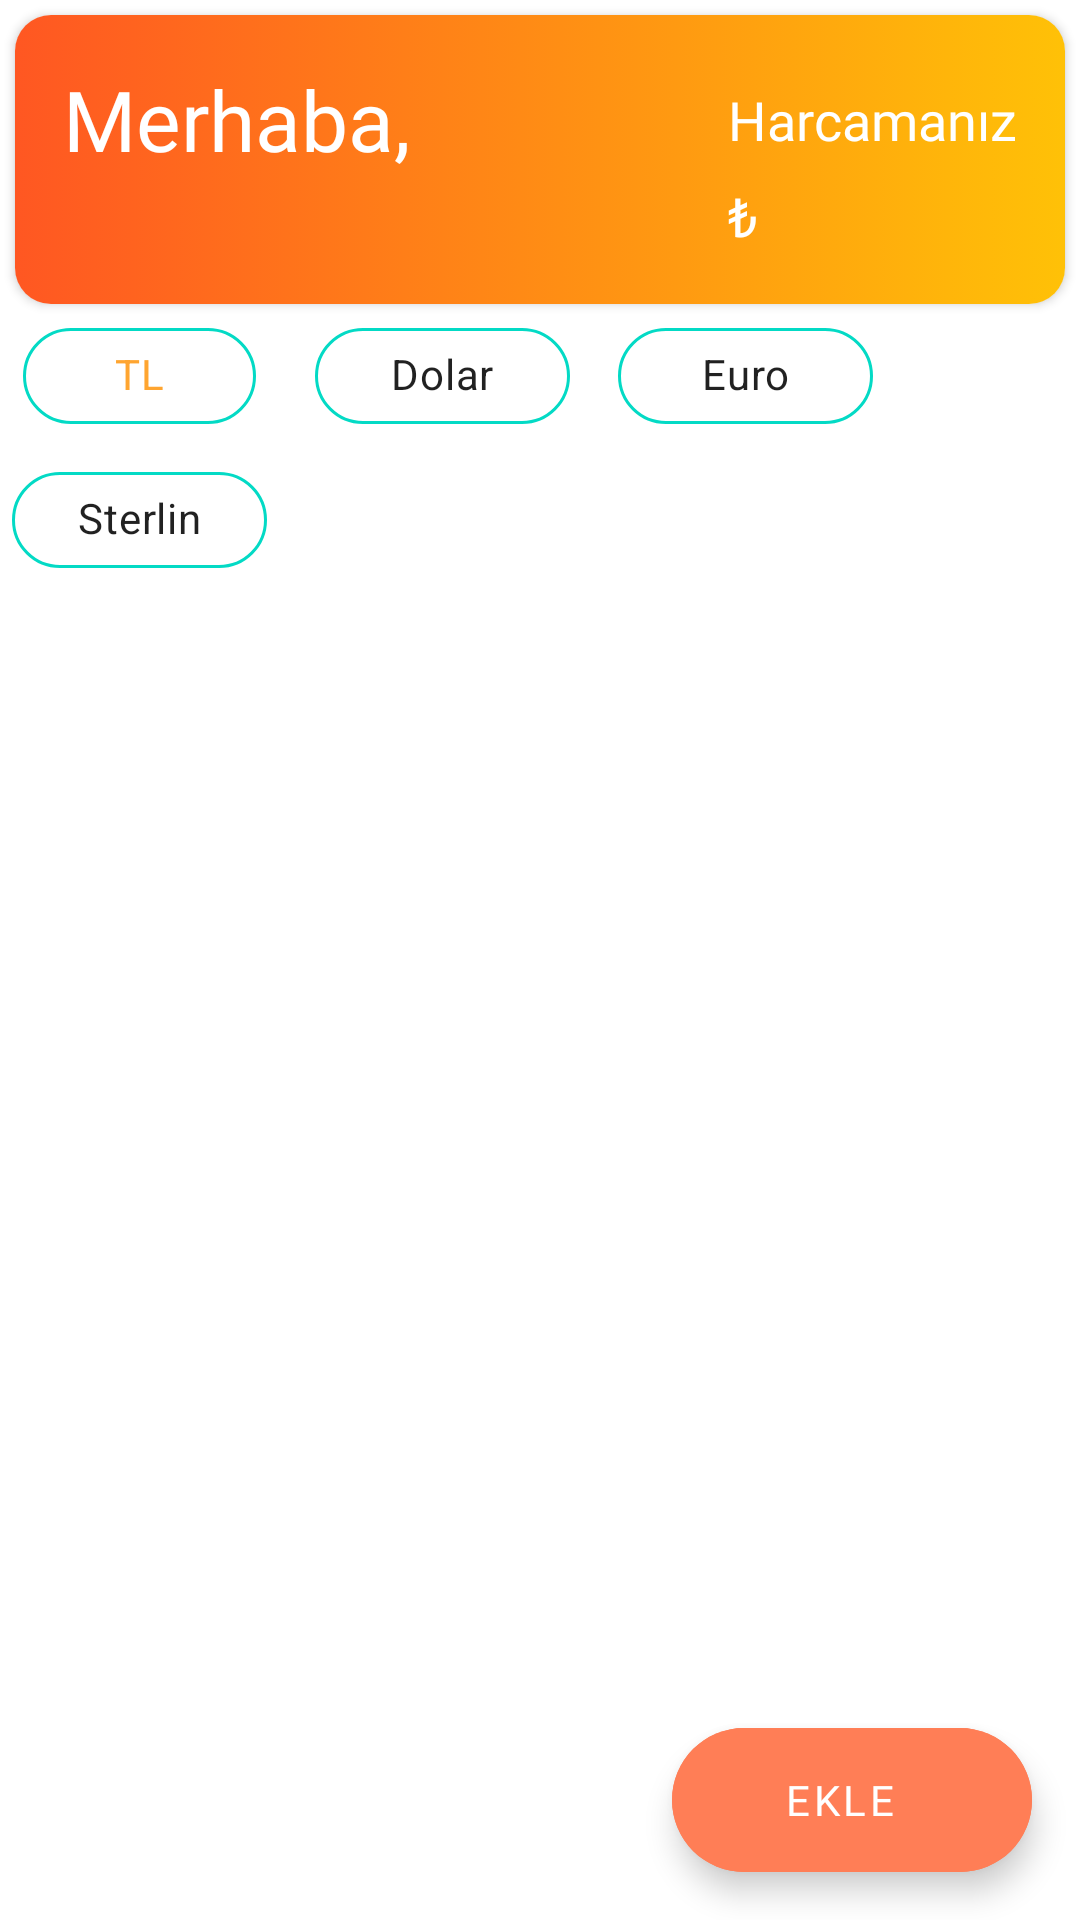

Android layout source for this screen:
<!-- AndroidManifest.xml: application theme Theme.ExpenseTracker -->
<!-- res/layout/fragment_home.xml -->
<?xml version="1.0" encoding="utf-8"?>
<androidx.constraintlayout.widget.ConstraintLayout xmlns:android="http://schemas.android.com/apk/res/android"
    xmlns:app="http://schemas.android.com/apk/res-auto"
    xmlns:tools="http://schemas.android.com/tools"
    android:layout_width="match_parent"
    android:layout_height="match_parent"
    tools:context=".ui.home.HomeFragment">

    <androidx.cardview.widget.CardView
        android:id="@+id/cardViewUserInfo"
        android:layout_width="match_parent"
        android:layout_height="wrap_content"
        android:layout_margin="5dp"
        app:cardCornerRadius="12dp"
        app:layout_constraintEnd_toEndOf="parent"
        app:layout_constraintStart_toStartOf="parent"
        app:layout_constraintTop_toTopOf="parent">

        <androidx.constraintlayout.widget.ConstraintLayout
            android:layout_width="match_parent"
            android:layout_height="wrap_content"
            android:background="@drawable/user_info_bg"
            android:padding="16dp">

            <TextView
                android:id="@+id/textViewHello"
                android:layout_width="wrap_content"
                android:layout_height="wrap_content"
                android:fontFamily="@font/quicksand_medium"
                android:text="Merhaba,"
                android:textColor="@color/white"
                android:textSize="28sp"
                app:layout_constraintStart_toStartOf="parent"
                app:layout_constraintTop_toTopOf="parent" />

            <TextView
                android:id="@+id/textViewUserName"
                android:layout_width="wrap_content"
                android:layout_height="wrap_content"
                android:fontFamily="@font/quicksand"
                android:textColor="@color/white"
                android:textSize="20sp"
                app:layout_constraintStart_toStartOf="parent"
                app:layout_constraintTop_toBottomOf="@+id/textViewHello" />

            <TextView
                android:id="@+id/textViewGender"
                android:layout_width="wrap_content"
                android:layout_height="wrap_content"
                android:layout_marginLeft="5dp"
                android:fontFamily="@font/quicksand"
                android:visibility="invisible"
                android:textColor="@color/white"
                android:textSize="24sp"
                app:layout_constraintBottom_toBottomOf="parent"
                app:layout_constraintLeft_toRightOf="@id/textViewUserName" />

            <TextView
                android:id="@+id/textViewYourExpense"
                android:layout_width="wrap_content"
                android:layout_height="wrap_content"
                android:fontFamily="@font/quicksand_medium"
                android:text="Harcamanız"
                android:textColor="@color/white"
                android:textSize="18sp"
                app:layout_constraintBottom_toBottomOf="@+id/textViewHello"
                app:layout_constraintEnd_toEndOf="parent"
                app:layout_constraintTop_toTopOf="@id/textViewHello" />

            <TextView
                android:id="@+id/textViewCurrentExpense"
                android:layout_width="0dp"
                android:layout_height="wrap_content"
                android:fontFamily="@font/quicksand_medium"
                android:textColor="@color/white"
                android:textSize="18sp"
                app:layout_constraintBottom_toBottomOf="@+id/textViewUserName"
                app:layout_constraintStart_toStartOf="@id/textViewYourExpense"
                app:layout_constraintTop_toTopOf="@+id/textViewUserName" />

            <TextView
                android:id="@+id/textViewCurrency"
                android:layout_width="0dp"
                android:layout_height="wrap_content"
                android:fontFamily="@font/quicksand_medium"
                android:text="@string/tlSymbol"
                android:textColor="@color/white"
                android:textSize="18sp"
                app:layout_constraintBottom_toBottomOf="@+id/textViewUserName"
                app:layout_constraintStart_toEndOf="@id/textViewCurrentExpense"
                app:layout_constraintTop_toTopOf="@+id/textViewUserName" />

        </androidx.constraintlayout.widget.ConstraintLayout>

    </androidx.cardview.widget.CardView>

    <LinearLayout
        android:id="@+id/linearLayoutChips"
        android:layout_width="match_parent"
        android:layout_height="wrap_content"
        android:orientation="horizontal"
        app:layout_constraintTop_toBottomOf="@id/cardViewUserInfo">

        <com.google.android.material.chip.ChipGroup
            android:layout_width="match_parent"
            android:layout_height="wrap_content"
            app:singleSelection="true">

        <com.google.android.material.chip.Chip
            android:id="@+id/chipTL"
            android:layout_width="85dp"
            style="@style/Widget.MaterialComponents.Chip.Choice"
            android:layout_height="wrap_content"
            android:layout_marginRight="4dp"
            android:layout_marginLeft="4dp"
            android:backgroundTint="@color/white"
            android:checked="true"
            android:checkable="true"
            android:fontFamily="@font/quicksand"
            android:text="@string/tl"
            android:textAlignment="center"
            app:chipStrokeColor="@color/teal_200"
            app:chipStrokeWidth="1dp" />

        <com.google.android.material.chip.Chip
            android:id="@+id/chipDollar"
            android:layout_width="85dp"
            style="@style/Widget.MaterialComponents.Chip.Choice"
            android:layout_height="wrap_content"
            android:layout_marginLeft="4dp"
            android:layout_marginRight="4dp"
            app:chipStrokeWidth="1dp"
            android:checkable="true"
            app:chipStrokeColor="@color/teal_200"
            android:backgroundTint="@color/white"
            android:background="@color/white"
            android:fontFamily="@font/quicksand"
            android:text="@string/dollar"
            android:textAlignment="center" />

        <com.google.android.material.chip.Chip
            android:id="@+id/chipEuro"
            android:layout_width="85dp"
            style="@style/Widget.MaterialComponents.Chip.Choice"
            android:layout_height="wrap_content"
            android:layout_marginLeft="4dp"
            android:layout_marginRight="4dp"
            app:chipStrokeWidth="1dp"
            android:checkable="true"
            app:chipStrokeColor="@color/teal_200"
            android:backgroundTint="@color/white"
            android:background="@color/white"
            android:fontFamily="@font/quicksand"
            android:text="@string/euro"
            android:textAlignment="center" />

        <com.google.android.material.chip.Chip
            android:id="@+id/chipSterlin"
            android:layout_width="85dp"
            style="@style/Widget.MaterialComponents.Chip.Choice"
            android:layout_height="wrap_content"
            android:layout_marginStart="4dp"
            app:chipStrokeWidth="1dp"
            android:checkable="true"
            app:chipStrokeColor="@color/teal_200"
            android:backgroundTint="@color/white"
            android:background="@color/white"
            android:fontFamily="@font/quicksand"
            android:text="@string/sterlin"
            android:textAlignment="center" />
        </com.google.android.material.chip.ChipGroup>
    </LinearLayout>

    <androidx.recyclerview.widget.RecyclerView
        android:id="@+id/recyclerViewHome"
        android:layout_width="match_parent"
        android:layout_height="0dp"
        android:layout_margin="5dp"
        app:layout_constraintBottom_toBottomOf="parent"
        app:layout_constraintTop_toBottomOf="@id/linearLayoutChips"
        app:layout_constraintVertical_bias="1.0"
        tools:layout_editor_absoluteX="0dp"
        tools:itemCount="10"
        tools:listitem="@layout/home_expense_item" />

    <com.google.android.material.floatingactionbutton.ExtendedFloatingActionButton
        android:id="@+id/fabuttonHomeAddExpense"
        android:layout_width="wrap_content"
        android:layout_height="wrap_content"
        android:layout_margin="16dp"
        android:backgroundTint="#FF7E56"
        android:fontFamily="@font/quicksand_medium"
        android:text="@string/ekle"
        android:textAlignment="center"
        android:textColor="@color/white"
        app:icon="@drawable/ic_add"
        app:iconTint="@color/white"
        app:layout_constraintBottom_toBottomOf="parent"
        app:layout_constraintEnd_toEndOf="parent" />

</androidx.constraintlayout.widget.ConstraintLayout>
<!-- res/layout/home_expense_item.xml (included above) -->
<?xml version="1.0" encoding="utf-8"?>
<androidx.cardview.widget.CardView xmlns:android="http://schemas.android.com/apk/res/android"
    android:layout_width="match_parent"
    android:layout_height="wrap_content"
    android:layout_margin="5dp"
    xmlns:app="http://schemas.android.com/apk/res-auto">

    <androidx.constraintlayout.widget.ConstraintLayout
        android:layout_width="match_parent"
        android:layout_height="match_parent"
        android:padding="16dp">

       <ImageView
           android:id="@+id/imageViewExpenseItemExpenseImage"
           android:layout_width="wrap_content"
           android:layout_height="wrap_content"
           app:layout_constraintStart_toStartOf="parent"
           app:layout_constraintTop_toTopOf="parent"
           android:src="@drawable/ic_bill"/>

        <TextView
            android:id="@+id/textViewExpenseItemExpenseContent"
            android:layout_width="wrap_content"
            android:layout_height="wrap_content"
            android:text="Alışveriş"
            android:fontFamily="@font/quicksand"
            android:textSize="19sp"
            app:layout_constraintStart_toStartOf="parent"
            app:layout_constraintEnd_toEndOf="parent"
            app:layout_constraintTop_toTopOf="parent"/>

        <TextView
            android:id="@+id/textViewExpenseItemCurrency"
            android:layout_width="wrap_content"
            android:layout_height="wrap_content"
            android:text="@string/tlSymbol"
            android:textSize="19sp"
            android:fontFamily="@font/quicksand"
            app:layout_constraintEnd_toEndOf="parent"
            app:layout_constraintTop_toTopOf="parent"
            />




    </androidx.constraintlayout.widget.ConstraintLayout>

</androidx.cardview.widget.CardView>
<!-- resources referenced by this layout -->
<resources>
  <color name="teal_200">#FF03DAC5</color>
  <color name="white">#FFFFFFFF</color>
  <!-- drawable ic_bill (drawable) -->
  <vector android:height="24dp" android:tint="#A5CC6D"
      android:viewportHeight="24" android:viewportWidth="24"
      android:width="24dp" xmlns:android="http://schemas.android.com/apk/res/android">
      <path android:fillColor="@android:color/white" android:pathData="M18,17L6,17v-2h12v2zM18,13L6,13v-2h12v2zM18,9L6,9L6,7h12v2zM3,22l1.5,-1.5L6,22l1.5,-1.5L9,22l1.5,-1.5L12,22l1.5,-1.5L15,22l1.5,-1.5L18,22l1.5,-1.5L21,22L21,2l-1.5,1.5L18,2l-1.5,1.5L15,2l-1.5,1.5L12,2l-1.5,1.5L9,2 7.5,3.5 6,2 4.5,3.5 3,2v20z"/>
  </vector>
  <!-- drawable user_info_bg (drawable) -->
  <?xml version="1.0" encoding="utf-8"?>
  <selector xmlns:android="http://schemas.android.com/apk/res/android">
      <item>
          <shape>
              <gradient
                  android:angle="180"
                  android:startColor="#FFC107"
                  android:endColor="#FF5722"
                  android:type="linear" />
          </shape>
      </item>
  </selector>
  <string name="dollar">Dolar</string>
  <string name="ekle">Ekle</string>
  <string name="euro">Euro</string>
  <string name="sterlin">Sterlin</string>
  <string name="tl">TL</string>
  <string name="tlSymbol">₺</string>
  <style name="Theme.ExpenseTracker" parent="Theme.MaterialComponents.DayNight.DarkActionBar">
          
          <item name="colorPrimary">#FFA530</item>
          <item name="colorPrimaryVariant">#FFDBAC</item>
          <item name="colorOnPrimary">@color/white</item>
          
          <item name="colorSecondary">@color/teal_200</item>
          <item name="colorSecondaryVariant">@color/teal_700</item>
          <item name="colorOnSecondary">@color/black</item>
          
          <item name="android:statusBarColor" tools:targetApi="l">?attr/colorPrimaryVariant</item>
          
      </style>
  <color name="teal_700">#FF018786</color>
  <color name="black">#FF000000</color>
</resources>
